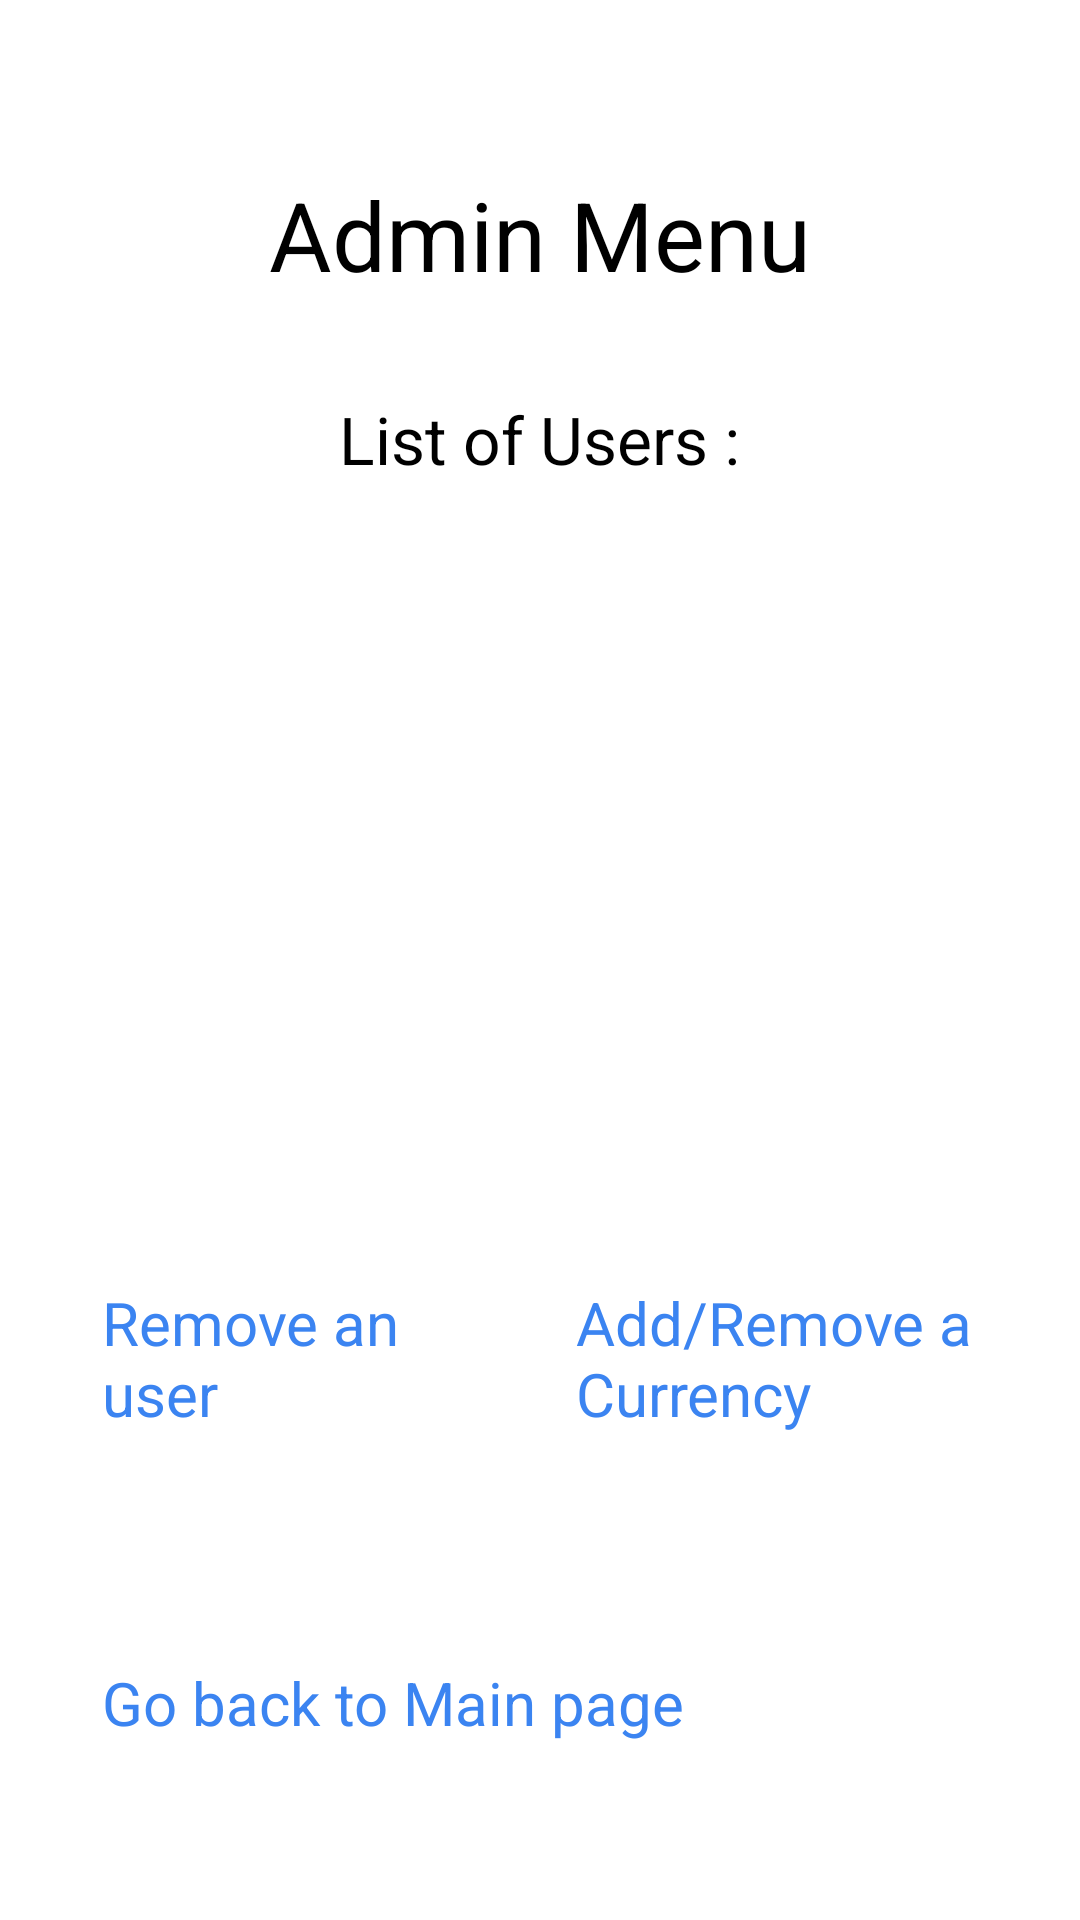

This screen was rendered from an Android layout file. Write that file and the resources it references.
<!-- AndroidManifest.xml: application theme Theme.MoulaProject -->
<!-- res/layout/activity_admin.xml -->
<?xml version="1.0" encoding="utf-8"?>
<RelativeLayout xmlns:android="http://schemas.android.com/apk/res/android"
    xmlns:app="http://schemas.android.com/apk/res-auto"
    xmlns:tools="http://schemas.android.com/tools"
    android:layout_width="match_parent"
    android:layout_height="match_parent"
    android:background="@drawable/login_background"
    android:gravity="center"
    android:padding="16dp"
    tools:context=".AdminActivity">

    <TextView
        android:id="@+id/title"
        android:layout_width="wrap_content"
        android:layout_height="wrap_content"
        android:layout_centerHorizontal="true"
        android:layout_marginTop="16dp"
        android:text="Admin Menu"
        android:textSize="32sp" />

    <TextView
        android:id="@+id/Userlisttext"
        android:layout_width="wrap_content"
        android:layout_height="wrap_content"
        android:layout_below="@id/title"
        android:layout_centerHorizontal="true"
        android:layout_marginTop="32dp"
        android:text="List of Users :"
        android:textSize="22sp" />

    <TextView
        android:id="@+id/listUser"
        android:layout_width="match_parent"
        android:layout_height="wrap_content"
        android:layout_centerHorizontal="true"
        android:layout_below="@id/Userlisttext"
        android:layout_marginTop="16dp"
        android:textSize="24sp" />

    <Button
        android:id="@+id/user_remove"
        android:layout_width="170dp"
        android:layout_height="wrap_content"
        android:layout_below="@id/listUser"
        android:layout_alignParentStart="true"
        android:layout_marginTop="200dp"
        android:backgroundTint="@color/white"
        android:padding="18dp"
        android:text="Remove an user"
        android:textColor="#3B84F1"
        android:textSize="20sp" />

    <Button
        android:id="@+id/currency_change"
        android:layout_width="170dp"
        android:layout_height="wrap_content"
        android:layout_below="@id/listUser"
        android:layout_alignParentEnd="true"
        android:layout_marginTop="200dp"
        android:backgroundTint="@color/white"
        android:padding="18dp"
        android:text="Add/Remove a Currency"
        android:textColor="#3B84F1"
        android:textSize="20sp" />

    <Button
        android:id="@+id/landing"
        android:layout_width="match_parent"
        android:layout_height="wrap_content"
        android:layout_marginTop="40dp"
        android:layout_below="@id/user_remove"
        android:backgroundTint="@color/white"
        android:padding="18dp"
        android:text="Go back to Main page"
        android:textColor="#3B84F1"
        android:textSize="20sp" />

</RelativeLayout>
<!-- resources referenced by this layout -->
<resources>

  <!-- not gathered from this repository: default colours our renderer supplied (Android Studio template values) -->
  <color name="white">#FFFFFFFF</color>
</resources>
